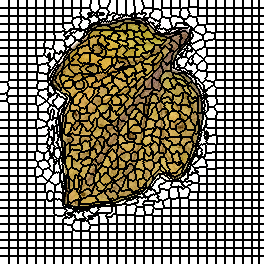

The table this chart was drawn from, first rows:
0, 0, 0, 0, 0, 0, 0, 0, 0, 1, 1, 1, 1, 1, 1, 1, 1, 1, 2, 2, 2, 2, 2, 2
0, 0, 0, 0, 0, 0, 0, 0, 0, 1, 1, 1, 1, 1, 1, 1, 1, 1, 2, 2, 2, 2, 2, 2
0, 0, 0, 0, 0, 0, 0, 0, 0, 1, 1, 1, 1, 1, 1, 1, 1, 1, 2, 2, 2, 2, 2, 2
0, 0, 0, 0, 0, 0, 0, 0, 0, 1, 1, 1, 1, 1, 1, 1, 1, 1, 2, 2, 2, 2, 2, 2
0, 0, 0, 0, 0, 0, 0, 0, 0, 1, 1, 1, 1, 1, 1, 1, 1, 1, 2, 2, 2, 2, 2, 2
0, 0, 0, 0, 0, 0, 0, 0, 0, 1, 1, 1, 1, 1, 1, 1, 1, 1, 2, 2, 2, 2, 2, 2
0, 0, 0, 0, 0, 0, 0, 0, 0, 1, 1, 1, 1, 1, 1, 1, 1, 1, 2, 2, 2, 2, 2, 2
0, 0, 0, 0, 0, 0, 0, 0, 0, 1, 1, 1, 1, 1, 1, 1, 1, 1, 2, 2, 2, 2, 2, 2
31, 31, 31, 31, 31, 31, 31, 31, 31, 32, 32, 32, 32, 32, 32, 32, 32, 32, 33, 33, 33, 33, 33, 33
31, 31, 31, 31, 31, 31, 31, 31, 31, 32, 32, 32, 32, 32, 32, 32, 32, 32, 33, 33, 33, 33, 33, 33
31, 31, 31, 31, 31, 31, 31, 31, 31, 32, 32, 32, 32, 32, 32, 32, 32, 32, 33, 33, 33, 33, 33, 33
31, 31, 31, 31, 31, 31, 31, 31, 31, 32, 32, 32, 32, 32, 32, 32, 32, 32, 33, 33, 33, 33, 33, 33
31, 31, 31, 31, 31, 31, 31, 31, 31, 32, 32, 32, 32, 32, 32, 32, 32, 32, 33, 33, 33, 33, 33, 33
31, 31, 31, 31, 31, 31, 31, 31, 31, 32, 32, 32, 32, 32, 32, 32, 32, 32, 33, 33, 33, 33, 33, 33
31, 31, 31, 31, 31, 31, 31, 31, 31, 32, 32, 32, 32, 32, 32, 32, 32, 32, 33, 33, 33, 33, 33, 33
31, 31, 31, 31, 31, 31, 31, 31, 31, 32, 32, 32, 32, 32, 32, 32, 32, 32, 33, 33, 33, 33, 33, 33
64, 64, 64, 64, 64, 64, 64, 64, 64, 65, 65, 65, 65, 65, 65, 65, 65, 65, 66, 66, 66, 66, 66, 66
64, 64, 64, 64, 64, 64, 64, 64, 64, 65, 65, 65, 65, 65, 65, 65, 65, 65, 66, 66, 66, 66, 66, 66
64, 64, 64, 64, 64, 64, 64, 64, 64, 65, 65, 65, 65, 65, 65, 65, 65, 65, 66, 66, 66, 66, 66, 66
64, 64, 64, 64, 64, 64, 64, 64, 64, 65, 65, 65, 65, 65, 65, 65, 65, 65, 66, 66, 66, 66, 66, 66
64, 64, 64, 64, 64, 64, 64, 64, 64, 65, 65, 65, 65, 65, 65, 65, 65, 65, 66, 66, 66, 66, 66, 66
64, 64, 64, 64, 64, 64, 64, 64, 64, 65, 65, 65, 65, 65, 65, 65, 65, 65, 66, 66, 66, 66, 66, 66
64, 64, 64, 64, 64, 64, 64, 64, 64, 65, 65, 65, 65, 65, 65, 65, 65, 65, 66, 66, 66, 66, 66, 66
64, 64, 64, 64, 64, 64, 64, 64, 64, 65, 65, 65, 65, 65, 65, 65, 65, 65, 66, 66, 66, 66, 66, 66
96, 96, 96, 96, 96, 96, 96, 96, 96, 97, 97, 97, 97, 97, 97, 97, 97, 97, 98, 98, 98, 98, 98, 98
96, 96, 96, 96, 96, 96, 96, 96, 96, 97, 97, 97, 97, 97, 97, 97, 97, 97, 98, 98, 98, 98, 98, 98
96, 96, 96, 96, 96, 96, 96, 96, 96, 97, 97, 97, 97, 97, 97, 97, 97, 97, 98, 98, 98, 98, 98, 98
96, 96, 96, 96, 96, 96, 96, 96, 96, 97, 97, 97, 97, 97, 97, 97, 97, 97, 98, 98, 98, 98, 98, 98
96, 96, 96, 96, 96, 96, 96, 96, 96, 97, 97, 97, 97, 97, 97, 97, 97, 97, 98, 98, 98, 98, 98, 98
96, 96, 96, 96, 96, 96, 96, 96, 96, 97, 97, 97, 97, 97, 97, 97, 97, 97, 98, 98, 98, 98, 98, 98
96, 96, 96, 96, 96, 96, 96, 96, 96, 97, 97, 97, 97, 97, 97, 97, 97, 97, 98, 98, 98, 98, 98, 98
96, 96, 96, 96, 96, 96, 96, 96, 96, 97, 97, 97, 97, 97, 97, 97, 97, 97, 98, 98, 98, 98, 98, 98
136, 136, 136, 136, 136, 136, 136, 136, 136, 137, 137, 137, 137, 137, 137, 137, 137, 137, 138, 138, 138, 138, 138, 138
136, 136, 136, 136, 136, 136, 136, 136, 136, 137, 137, 137, 137, 137, 137, 137, 137, 137, 138, 138, 138, 138, 138, 138
136, 136, 136, 136, 136, 136, 136, 136, 136, 137, 137, 137, 137, 137, 137, 137, 137, 137, 138, 138, 138, 138, 138, 138
136, 136, 136, 136, 136, 136, 136, 136, 136, 137, 137, 137, 137, 137, 137, 137, 137, 137, 138, 138, 138, 138, 138, 138
136, 136, 136, 136, 136, 136, 136, 136, 136, 137, 137, 137, 137, 137, 137, 137, 137, 137, 138, 138, 138, 138, 138, 138
136, 136, 136, 136, 136, 136, 136, 136, 136, 137, 137, 137, 137, 137, 137, 137, 137, 137, 138, 138, 138, 138, 138, 138
136, 136, 136, 136, 136, 136, 136, 136, 136, 137, 137, 137, 137, 137, 137, 137, 137, 137, 138, 138, 138, 138, 138, 138
136, 136, 136, 136, 136, 136, 136, 136, 136, 137, 137, 137, 137, 137, 137, 137, 137, 137, 138, 138, 138, 138, 138, 138
167, 167, 167, 167, 167, 167, 167, 167, 167, 168, 168, 168, 168, 168, 168, 168, 168, 168, 169, 169, 169, 169, 169, 169
167, 167, 167, 167, 167, 167, 167, 167, 167, 168, 168, 168, 168, 168, 168, 168, 168, 168, 169, 169, 169, 169, 169, 169
167, 167, 167, 167, 167, 167, 167, 167, 167, 168, 168, 168, 168, 168, 168, 168, 168, 168, 169, 169, 169, 169, 169, 169
167, 167, 167, 167, 167, 167, 167, 167, 167, 168, 168, 168, 168, 168, 168, 168, 168, 168, 169, 169, 169, 169, 169, 169
167, 167, 167, 167, 167, 167, 167, 167, 167, 168, 168, 168, 168, 168, 168, 168, 168, 168, 169, 169, 169, 169, 169, 169
167, 167, 167, 167, 167, 167, 167, 167, 167, 168, 168, 168, 168, 168, 168, 168, 168, 168, 169, 169, 169, 169, 169, 169
167, 167, 167, 167, 167, 167, 167, 167, 167, 168, 168, 168, 168, 168, 168, 168, 168, 168, 169, 169, 169, 169, 169, 169
167, 167, 167, 167, 167, 167, 167, 167, 167, 168, 168, 168, 168, 168, 168, 168, 168, 168, 169, 169, 169, 169, 169, 169
199, 199, 199, 199, 199, 199, 199, 199, 199, 200, 200, 200, 200, 200, 200, 200, 200, 200, 201, 201, 201, 201, 201, 201
199, 199, 199, 199, 199, 199, 199, 199, 199, 200, 200, 200, 200, 200, 200, 200, 200, 200, 201, 201, 201, 201, 201, 201
199, 199, 199, 199, 199, 199, 199, 199, 199, 200, 200, 200, 200, 200, 200, 200, 200, 200, 201, 201, 201, 201, 201, 201
199, 199, 199, 199, 199, 199, 199, 199, 199, 200, 200, 200, 200, 200, 200, 200, 200, 200, 201, 201, 201, 201, 201, 201
199, 199, 199, 199, 199, 199, 199, 199, 199, 200, 200, 200, 200, 200, 200, 200, 200, 200, 201, 201, 201, 201, 201, 201
199, 199, 199, 199, 199, 199, 199, 199, 199, 200, 200, 200, 200, 200, 200, 200, 200, 200, 201, 201, 201, 201, 201, 201
199, 199, 199, 199, 199, 199, 199, 199, 199, 200, 200, 200, 200, 200, 200, 200, 200, 200, 201, 201, 201, 201, 201, 201
199, 199, 199, 199, 199, 199, 199, 199, 199, 200, 200, 200, 200, 200, 200, 200, 200, 200, 201, 201, 201, 201, 201, 201
235, 235, 235, 235, 235, 235, 235, 235, 235, 236, 236, 236, 236, 236, 236, 236, 236, 236, 237, 237, 237, 237, 237, 237
235, 235, 235, 235, 235, 235, 235, 235, 235, 236, 236, 236, 236, 236, 236, 236, 236, 236, 237, 237, 237, 237, 237, 237
235, 235, 235, 235, 235, 235, 235, 235, 235, 236, 236, 236, 236, 236, 236, 236, 236, 236, 237, 237, 237, 237, 237, 237
235, 235, 235, 235, 235, 235, 235, 235, 235, 236, 236, 236, 236, 236, 236, 236, 236, 236, 237, 237, 237, 237, 237, 237
235, 235, 235, 235, 235, 235, 235, 235, 235, 236, 236, 236, 236, 236, 236, 236, 236, 236, 237, 237, 237, 237, 237, 237
... 203 more rows
